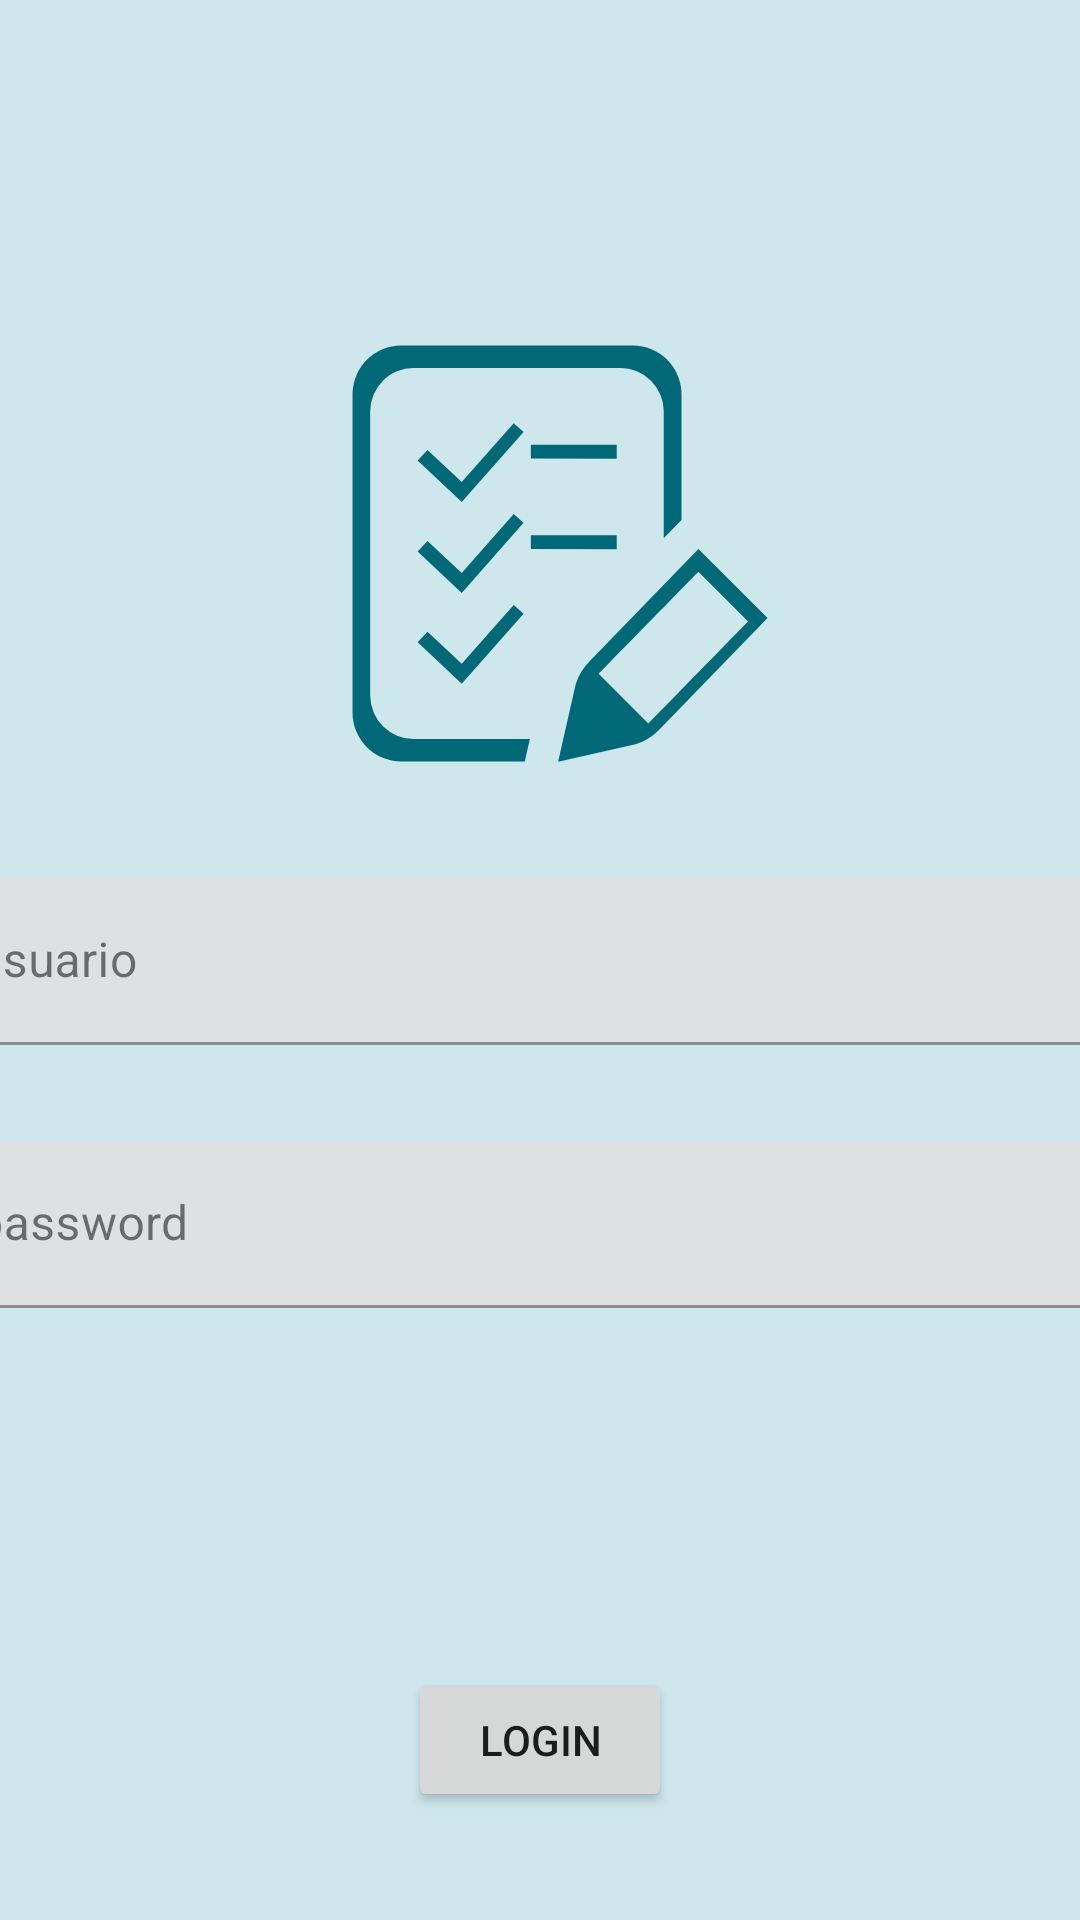

Here is an Android app screen rendered from its layout file. Give the layout XML and the strings, colors and styles it references.
<!-- AndroidManifest.xml: application theme Theme.ContinuaDos -->
<!-- res/layout/activity_login.xml -->
<?xml version="1.0" encoding="utf-8"?>
<androidx.constraintlayout.widget.ConstraintLayout xmlns:android="http://schemas.android.com/apk/res/android"
    xmlns:app="http://schemas.android.com/apk/res-auto"
    xmlns:tools="http://schemas.android.com/tools"
    android:background="?attr/colorSecondaryContainer"
    android:layout_width="match_parent"
    android:layout_height="match_parent"
    tools:context=".LoginActivity">


    <ImageView
        android:id="@+id/imageView"
        android:layout_width="150dp"
        android:layout_height="150dp"
        android:src="@drawable/log_ic"
        app:layout_constraintBottom_toBottomOf="parent"
        app:layout_constraintEnd_toEndOf="parent"
        app:layout_constraintHorizontal_bias="0.536"
        app:layout_constraintStart_toStartOf="parent"
        app:layout_constraintTop_toTopOf="parent"
        app:layout_constraintVertical_bias="0.225"
        app:tint="?attr/colorPrimary" />

    <Button
        android:id="@+id/btnLogin"
        android:layout_width="wrap_content"
        android:layout_height="wrap_content"
        android:layout_marginBottom="36dp"
        android:text="Login"
        app:layout_constraintBottom_toBottomOf="parent"
        app:layout_constraintEnd_toEndOf="parent"
        app:layout_constraintStart_toStartOf="parent"
        app:layout_constraintVertical_bias="1.0" />

    <com.google.android.material.textfield.TextInputLayout
        android:id="@+id/tilEmail"
        android:layout_width="409dp"
        android:layout_height="wrap_content"
        app:layout_constraintBottom_toTopOf="@+id/tilPassword"
        app:layout_constraintEnd_toEndOf="parent"
        app:layout_constraintStart_toStartOf="parent"
        app:layout_constraintTop_toBottomOf="@+id/imageView">

        <com.google.android.material.textfield.TextInputEditText
            android:layout_width="match_parent"
            android:layout_height="wrap_content"
            android:hint="usuario"
            android:inputType="textEmailAddress"
            android:maxLines="1" />
    </com.google.android.material.textfield.TextInputLayout>

    <com.google.android.material.textfield.TextInputLayout
        android:id="@+id/tilPassword"
        android:layout_width="409dp"
        android:layout_height="wrap_content"
        app:layout_constraintBottom_toTopOf="@+id/btnLogin"
        app:layout_constraintEnd_toEndOf="parent"
        app:layout_constraintStart_toStartOf="parent"
        app:layout_constraintTop_toBottomOf="@+id/imageView">

        <com.google.android.material.textfield.TextInputEditText
            android:layout_width="match_parent"
            android:layout_height="wrap_content"
            android:hint="password"
            android:inputType="textPassword"
            android:maxLines="1" />
    </com.google.android.material.textfield.TextInputLayout>


</androidx.constraintlayout.widget.ConstraintLayout>
<!-- resources referenced by this layout -->
<resources>
  <!-- drawable log_ic (drawable) -->
  <vector xmlns:android="http://schemas.android.com/apk/res/android"
      android:width="15.481dp"
      android:height="15.427dp"
      android:viewportWidth="15.481"
      android:viewportHeight="15.427">
    <path
        android:fillColor="#FF000000"
        android:pathData="M8.175,12.115l0.008,-0.026a1.98,1.98 0,0 1,0.473 -0.767L12.4,7.474 14.778,9.84l-3.746,3.847a1.982,1.982 0,0 1,-0.772 0.475l-0.025,0.008 -2.662,0.6ZM8.975,11.756 L10.675,13.456c0.023,-0.019 3.433,-3.5 3.433,-3.5l-1.709,-1.7S8.989,11.733 8.97,11.756ZM2.175,14.756A1.674,1.674 0,0 1,0.5 13.084L0.5,2.171A1.674,1.674 0,0 1,2.174 0.5h7.97a1.675,1.675 0,0 1,1.674 1.671L11.818,6.48l-0.612,0.628v-0.5l0,-0.006L11.206,2.757A1.494,1.494 0,0 0,9.716 1.265L2.6,1.265A1.494,1.494 0,0 0,1.107 2.757L1.107,12.5A1.5,1.5 0,0 0,2.6 13.99h4l-0.174,0.765ZM2.74,10.673L3.08,10.31l1.177,1.1L6.045,9.39l0.339,0.3L4.257,12.095ZM2.74,7.558 L3.081,7.197L4.257,8.3 6.045,6.275l0.339,0.3L4.257,8.98ZM6.635,7.476L6.635,7L9.589,7v0.478ZM2.739,4.441 L3.08,4.08l1.177,1.1L6.045,3.16l0.339,0.3L4.257,5.865ZM6.634,4.375L6.634,3.9L9.589,3.9v0.478Z"
        android:strokeWidth="1"
        android:strokeColor="#00000000"/>
  </vector>
  <color name="md_theme_light_primary">#006876</color>
  <color name="md_theme_light_onPrimary">#FFFFFF</color>
  <color name="md_theme_light_primaryContainer">#A1EFFF</color>
  <color name="md_theme_light_onPrimaryContainer">#001F25</color>
  <color name="md_theme_light_secondary">#4A6268</color>
  <color name="md_theme_light_onSecondary">#FFFFFF</color>
  <color name="md_theme_light_secondaryContainer">#CDE7ED</color>
  <color name="md_theme_light_onSecondaryContainer">#051F23</color>
  <color name="md_theme_light_tertiary">#545D7E</color>
  <color name="md_theme_light_onTertiary">#FFFFFF</color>
  <color name="md_theme_light_tertiaryContainer">#DBE1FF</color>
  <color name="md_theme_light_onTertiaryContainer">#101A37</color>
  <color name="md_theme_light_error">#BA1A1A</color>
  <color name="md_theme_light_errorContainer">#FFDAD6</color>
  <color name="md_theme_light_onError">#FFFFFF</color>
  <color name="md_theme_light_onErrorContainer">#410002</color>
  <color name="md_theme_light_background">#FBFCFD</color>
  <color name="md_theme_light_onBackground">#191C1D</color>
  <color name="md_theme_light_surface">#FBFCFD</color>
  <color name="md_theme_light_onSurface">#191C1D</color>
  <color name="md_theme_light_surfaceVariant">#DBE4E6</color>
  <color name="md_theme_light_onSurfaceVariant">#3F484A</color>
  <color name="md_theme_light_outline">#6F797B</color>
  <color name="md_theme_light_inverseOnSurface">#EFF1F2</color>
  <color name="md_theme_light_inverseSurface">#2E3132</color>
  <color name="md_theme_light_inversePrimary">#51D7EF</color>
</resources>
